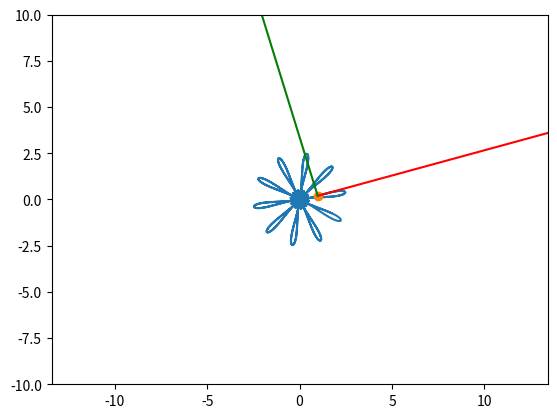

Write the Python code that produced this figure.
import numpy as np
import matplotlib.pyplot as plt
from matplotlib.animation import FuncAnimation
import sympy as sp
import math

Scale = 10

def Rot2D(X, Y, Alpha):
    RX = X*np.cos(Alpha) - Y*np.sin(Alpha)
    RY = X*np.sin(Alpha) + Y*np.cos(Alpha)
    return RX, RY

t = sp.Symbol('t')
T = np.linspace(0, 10, 1000)

r = 1+1.5*sp.sin(12*t)
phi = 1.2*t+0.2*sp.cos(12*t)
x = r * sp.cos(phi)
y = r * sp.sin(phi)
Vx = sp.diff(x, t)
Vy = sp.diff(y, t)
Ax = sp.diff(Vx, t)
Ay = sp.diff(Vy, t)

X = np.zeros_like(T)
Y = np.zeros_like(T)
VX = np.zeros_like(T)
VY = np.zeros_like(T)
AX = np.zeros_like(T)
AY = np.zeros_like(T)

for i in np.arange(len(T)):
    X[i] = sp.Subs(x, t, T[i])
    Y[i] = sp.Subs(y, t, T[i])
    VX[i] = sp.Subs(Vx, t, T[i])
    VY[i] = sp.Subs(Vy, t, T[i])
    AX[i] = sp.Subs(Ax, t, T[i])
    AY[i] = sp.Subs(Ay, t, T[i])

fig = plt.figure()

ax1 = fig.add_subplot(1, 1, 1)
ax1.axis('equal')
ax1.set(xlim=[-Scale, Scale], ylim=[-Scale, Scale])
ax1.plot(X, Y)

P, = ax1.plot(X[0], Y[0], marker='o')

VLine, = ax1.plot([X[0], X[0]+VX[0]], [Y[0], Y[0]+VY[0]], 'red')

ArrowX = np.array([-0.2, 0, -0.2])
ArrowY = np.array([0.1, 0, -0.1])
VArrowX, VArrowY = Rot2D(ArrowX, ArrowY, math.atan2(VY[0], VX[0]))
VArrow, = ax1.plot(VArrowX+X[0]+VX[0], VArrowY+Y[0]+VY[0], 'red')

ALine, = ax1.plot([X[0], X[0]+AX[0]], [Y[0], Y[0]+AY[0]], 'green')

AArrowX, AArrowY = Rot2D(ArrowX, ArrowY, math.atan2(AY[0], AX[0]))
AArrow, = ax1.plot(AArrowX+X[0]+AX[0], AArrowY+Y[0]+AY[0], 'green')

# cosAlfa = (VX[0] * AX[0] + VY[0] * AY[0]) / (((VX[0] ** 2 + VY[0] ** 2) ** 0.5) * (AX[0] ** 2 + AY[0] ** 2) ** 0.5)
# # print([cosAlfa ** 2])
# sinAlfa = (1 - cosAlfa ** 2) ** 0.5
# cosBeta = sinAlfa
# Anx, Any = Rot2D(AX[0], AY[0], math.acos(cosBeta))
# # Anx, Any = AX[0] * cosBeta, AY[0] * cosBeta
# print(VX[0] * Anx + VY[0] * Any)
# AnLine, = ax1.plot([X[0], X[0]+Anx], [Y[0], Y[0]+Any], 'black')
# AnArrowX, AnArrowY = Rot2D(ArrowX, ArrowY, math.atan2(Any, Anx))
# AnArrow, = ax1.plot(AnArrowX+X[0]+Anx, AnArrowY+Y[0]+Any, 'black')

def anima(i):
    P.set_data(X[i], Y[i])
    VLine.set_data([X[i], X[i]+VX[i]], [Y[i], Y[i]+VY[i]])
    VArrowX, VArrowY = Rot2D(ArrowX, ArrowY, math.atan2(VY[i], VX[i]))
    VArrow.set_data(VArrowX+X[i]+VX[i], VArrowY+Y[i]+VY[i])
    ALine.set_data([X[i], X[i]+AX[i]], [Y[i], Y[i]+AY[i]])
    AArrowX, AArrowY = Rot2D(ArrowX, ArrowY, math.atan2(AY[i], AX[i]))
    AArrow.set_data(AArrowX+X[i]+AX[i], AArrowY+Y[i]+AY[i])
    # cosAlfa = (VX[i] * AX[i] + VY[i] * AY[i]) / (((VX[i] ** 2 + VY[i] ** 2) ** 0.5) * (AX[i] ** 2 + AY[i] ** 2) ** 0.5)
    # cosBeta = (1 - cosAlfa ** 2) ** 0.5
    # Anx, Any = Rot2D(AX[i], AY[i], math.acos(cosBeta))
    # Anx, Any = AX[i] * cosBeta, AY[i] * cosBeta
    # AnLine.set_data([X[i], X[i]+Anx], [Y[i], Y[i]+Any])
    # AnArrowX, AnArrowY = Rot2D(ArrowX, ArrowY, math.atan2(Any, Anx))
    # AnArrow.set_data(AnArrowX+X[i]+Anx, AnArrowY+Y[i]+Any)
    return P, VLine, VArrow, ALine, AArrow

anim = FuncAnimation(fig, anima, frames=1000, interval=100, repeat=False)

plt.show()
